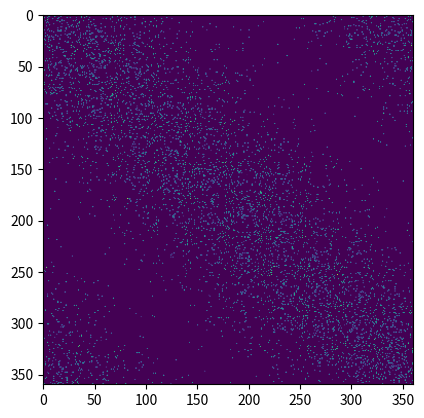

The matplotlib source for this figure:
import numpy as np
import math
import matplotlib.pyplot as plt



def init(efb,ifb,d):
    params = {'efb':efb,'ifb':ifb,'d':d}
    return params

def angdiff(a1,a2):
    a1 = np.rad2deg(np.array(a1))
    a2 = np.rad2deg(np.array(a2))
    diff = abs(a1 - a2)
    for i in range(diff.shape[0]):
        for j in range(diff.shape[1]):
            if diff[i,j] > 180:
                diff[i,j] = 360 - diff[i,j]
    diff = np.deg2rad(diff)
    return diff

params = init(1,1,1)
targetExc = params['efb']
targetInh = params['ifb']
d = params['d']

grid = 360
th_size = 360
theta = np.zeros([1,th_size])
theta = np.deg2rad(np.linspace(0,359,th_size))
deltatheta = np.deg2rad(1)
[X,Y] = np.meshgrid(theta,theta)
minD = abs(angdiff(Y,X))
#plt.imshow(minD)
#plt.show()

Jee = 0.044
Jii = 0.018
Jei = 0.023
Jie = 0.042
sigmadir = np.deg2rad(64)
kappaE = .1
kappaI = .2

if Jei*Jie > Jee*Jii:
    print('Stable')
else:
    print('Unstable')

if Jii-Jei < 0 and Jii-Jei < Jie-Jee:
    print('Nonlinearity Satisfied!')
else:
    print('Not Nonlinear enough :(')

GsigmaDirE = kappaE * np.exp(-(np.square(minD)) / (2 * np.square(sigmadir)))
GsigmaDirI = kappaI * np.exp(-(np.square(minD)) / (2 * np.square(sigmadir)))


Wee = np.random.rand(grid,grid)
Wee[Wee < GsigmaDirE] = 1
Wee[np.not_equal(Wee,1)] = 0
Wee = Wee * np.random.normal(Jee,0.25*Jee,[grid,grid])
cWee = Jee * sum(GsigmaDirE,2)
aWee = sum(Wee,2)
sWee = cWee / aWee
sWee[np.isinf(sWee==1)] = 0
sWee = np.expand_dims(sWee,1)
Wee = Wee * np.tile(sWee,360)
plt.imshow(Wee)
plt.show()